Run: headless pygame with SDL's dummy video driver; simulated clock (each Clock.tick advances the game by its frame time, no real sleeping); random seed 0; keys injected as events and as key.get_pressed() state; no mouse input.
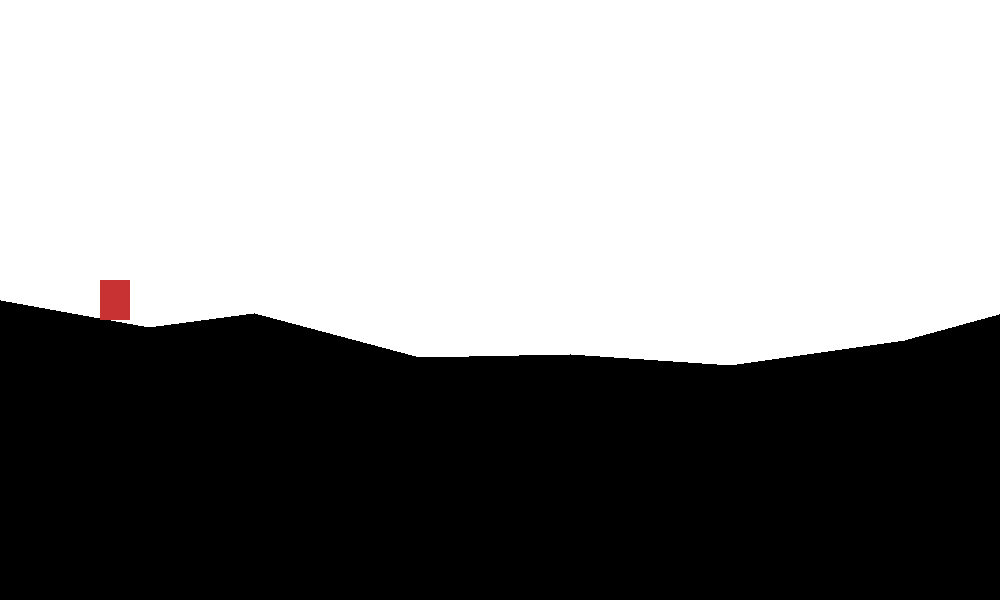
Frame 1 of 4 · flips 1–60 · no input
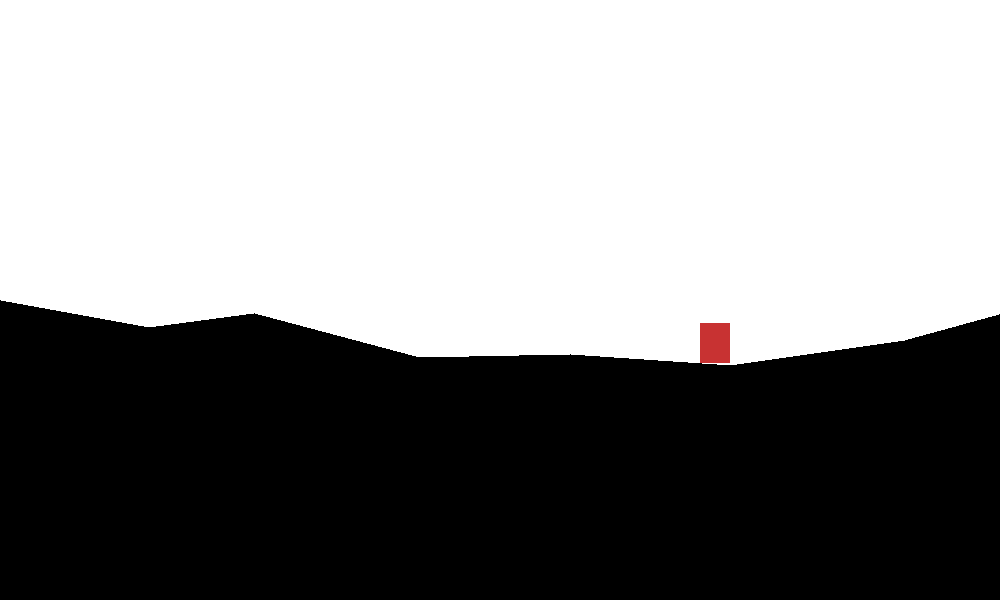
Frame 2 of 4 · flips 61–180 · tapped SPACE, RETURN · held RIGHT (→), D
Frame 3 of 4 · flips 181–300 · held DOWN (↓), S · screen unchanged from frame 2, image omitted
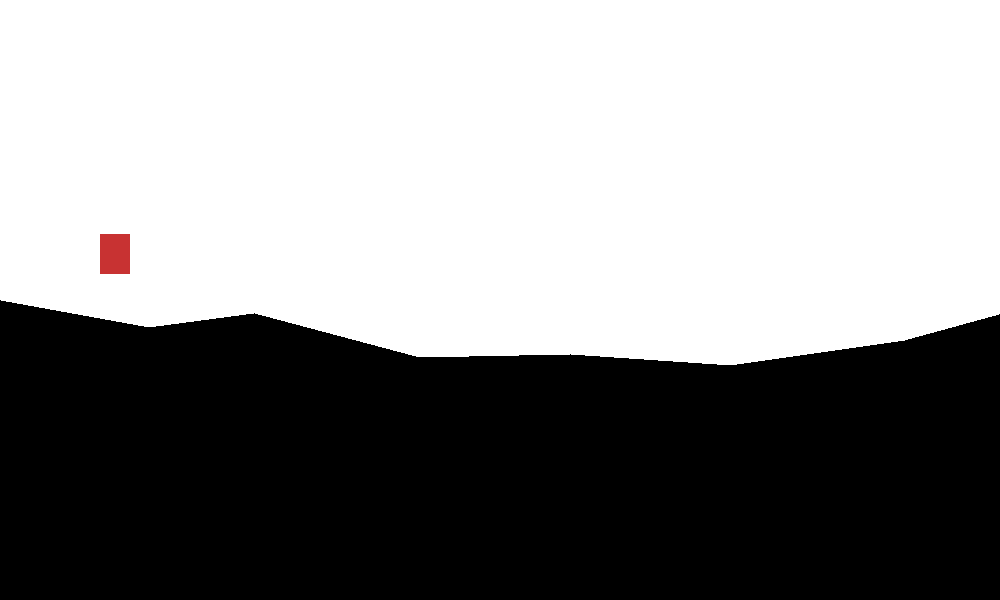
Frame 4 of 4 · flips 301–420 · held LEFT (←), A, UP (↑), W

The pygame program that drew these frames:

import pygame
import random
import math

# Init
pygame.init()
WIDTH, HEIGHT = 1000, 600
screen = pygame.display.set_mode((WIDTH, HEIGHT))
pygame.display.set_caption("Random Platformer")

# Colors
WHITE = (255, 255, 255)
BLACK = (0, 0, 0)
RED = (200, 50, 50)

clock = pygame.time.Clock()

# Generate ground (segments)
def generate_ground():
    ground = []
    x, y = 0, HEIGHT // 2
    while x < WIDTH:
        seg_width = random.randint(100, 200)
        new_y = y + random.randint(-80, 80)
        new_y = max(100, min(new_y, HEIGHT - 100))  # keep inside screen
        ground.append(((x, y), (x + seg_width, new_y)))
        x += seg_width
        y = new_y
    return ground

ground_segments = generate_ground()

# Convert segments into polygon for floor fill
def draw_ground():
    points = [(0, HEIGHT)]
    for seg in ground_segments:
        points.append(seg[0])
    points.append(ground_segments[-1][1])
    points.append((WIDTH, HEIGHT))
    pygame.draw.polygon(screen, BLACK, points)

# Player
player = pygame.Rect(100, 100, 30, 40)
vel_y = 0
on_ground = False

def get_ground_y(x):
    # Find which segment player is over
    for seg in ground_segments:
        (x1, y1), (x2, y2) = seg
        if x1 <= x <= x2:
            t = (x - x1) / (x2 - x1)
            return int(y1 + t * (y2 - y1))
    return HEIGHT

# Main loop
running = True
while running:
    screen.fill(WHITE)

    # Draw terrain
    draw_ground()

    # Events
    keys = pygame.key.get_pressed()
    for event in pygame.event.get():
        if event.type == pygame.QUIT:
            running = False

    # Player movement
    if keys[pygame.K_LEFT] or keys[pygame.K_a]:
        player.x -= 5
    if keys[pygame.K_RIGHT] or keys[pygame.K_d]:
        player.x += 5
    if (keys[pygame.K_SPACE] or keys[pygame.K_UP] or keys[pygame.K_w]) and on_ground:
        vel_y = -15
        on_ground = False

    # Gravity
    vel_y += 1
    player.y += vel_y

    # Ground collision
    ground_y = get_ground_y(player.centerx)
    if player.bottom >= ground_y:
        player.bottom = ground_y
        vel_y = 0
        on_ground = True

    # Draw player
    pygame.draw.rect(screen, RED, player)

    # Refresh
    pygame.display.flip()
    clock.tick(60)

pygame.quit()
